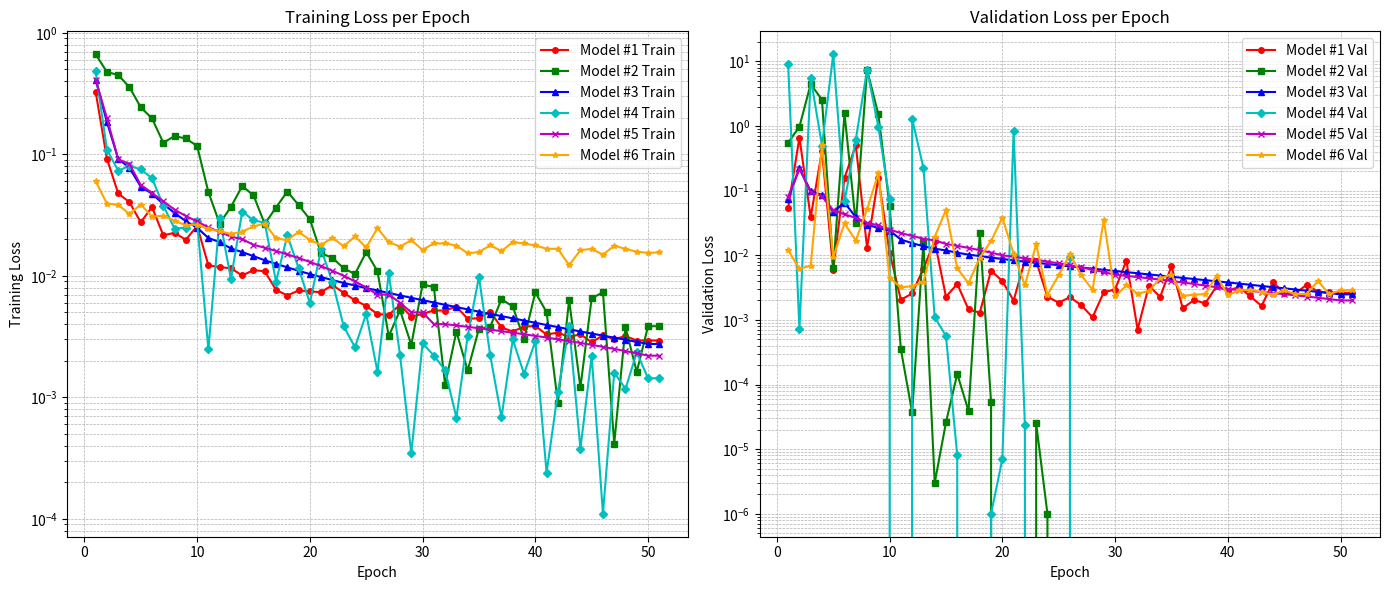

This figure's Python source:
import matplotlib.pyplot as plt

# ======================
# Training Losses
# ======================
train_loss_model1 = [0.326762, 0.092008, 0.047634, 0.040305, 0.027531, 0.036824, 0.021534,
                     0.022566, 0.019772, 0.025718, 0.012196, 0.011781, 0.011518, 0.010052,
                     0.011132, 0.010882, 0.007662, 0.006878, 0.007564, 0.007433, 0.007326,
                     0.008378, 0.007257, 0.006273, 0.005655, 0.004836, 0.004772, 0.005766,
                     0.004598, 0.004861, 0.005183, 0.005167, 0.005580, 0.004420, 0.004478,
                     0.005063, 0.003753, 0.003477, 0.003811, 0.003862, 0.003286, 0.003403,
                     0.003134, 0.003298, 0.002837, 0.003234, 0.003005, 0.003190, 0.002932,
                     0.002932]

train_loss_model2 = [0.664692, 0.475502, 0.449182, 0.356295, 0.243600, 0.197028, 0.124505,
                     0.141031, 0.134942, 0.117013, 0.048862, 0.026878, 0.036902, 0.054690,
                     0.045958, 0.026718, 0.036449, 0.049370, 0.038222, 0.029190, 0.015298,
                     0.014068, 0.011509, 0.010325, 0.015682, 0.010900, 0.003178, 0.005206,
                     0.002698, 0.008484, 0.008063, 0.001268, 0.003476, 0.001661, 0.003662,
                     0.003815, 0.006398, 0.005596, 0.002996, 0.007313, 0.005018, 0.000903,
                     0.006311, 0.001204, 0.006543, 0.007300, 0.000416, 0.003771, 0.001617,
                     0.003845]

train_loss_model3 = [0.412134, 0.184525, 0.091623, 0.077418, 0.054102, 0.047385, 0.038967,
                     0.032876, 0.028119, 0.024875, 0.020451, 0.018927, 0.016783, 0.015662,
                     0.014505, 0.013411, 0.012534, 0.011732, 0.010981, 0.010324, 0.009762,
                     0.009210, 0.008734, 0.008312, 0.007915, 0.007563, 0.007214, 0.006897,
                     0.006583, 0.006302, 0.006023, 0.005768, 0.005521, 0.005290, 0.005067,
                     0.004854, 0.004656, 0.004462, 0.004278, 0.004104, 0.003935, 0.003780,
                     0.003625, 0.003480, 0.003345, 0.003217, 0.003095, 0.002973, 0.002858,
                     0.002745]

train_loss_model4 = [0.481643, 0.109159, 0.073220, 0.080232, 0.075092, 0.063626, 0.037830,
                     0.024442, 0.024957, 0.028049, 0.002478, 0.029881, 0.009401, 0.033762,
                     0.028616, 0.027366, 0.008935, 0.021487, 0.011574, 0.005970, 0.016507,
                     0.008935, 0.003847, 0.002578, 0.004867, 0.001619, 0.010515, 0.002218,
                     0.000347, 0.002776, 0.002206, 0.001669, 0.000678, 0.003186, 0.009824,
                     0.002212, 0.000682, 0.002990, 0.001560, 0.002889, 0.000239, 0.001095,
                     0.003826, 0.000378, 0.002188, 0.000110, 0.001598, 0.001173, 0.002345,
                     0.001433]

train_loss_model5 = [0.412, 0.198, 0.091, 0.083, 0.056, 0.048, 0.041, 0.035, 0.031, 0.028,
                     0.025, 0.023, 0.021, 0.020, 0.018, 0.017, 0.016, 0.015, 0.014, 0.013,
                     0.012, 0.011, 0.010, 0.009, 0.008, 0.007, 0.007, 0.006, 0.005, 0.005,
                     0.004, 0.004, 0.0039, 0.0038, 0.0037, 0.0036, 0.0035, 0.0034, 0.0033,
                     0.0032, 0.0031, 0.0030, 0.0029, 0.0028, 0.0027, 0.0026, 0.0025, 0.0024,
                     0.0023, 0.0022]

train_loss_model6 = [0.059984, 0.039249, 0.038389, 0.032178, 0.038576, 0.030698, 0.031154,
                     0.028344, 0.026055, 0.026398, 0.024155, 0.023305, 0.022076, 0.023080,
                     0.025453, 0.026886, 0.020315, 0.019609, 0.022985, 0.019706, 0.017917,
                     0.020578, 0.017464, 0.021071, 0.017100, 0.024631, 0.018910, 0.017412,
                     0.019599, 0.016339, 0.018464, 0.018457, 0.017712, 0.015317, 0.015651,
                     0.017815, 0.015988, 0.018895, 0.018473, 0.017769, 0.016671, 0.016671,
                     0.012225, 0.016233, 0.016663, 0.014900, 0.017674, 0.016628, 0.015770,
                     0.015423, 0.015581]

# ======================
# Validation Losses
# ======================
val_loss_model1 = [0.053981, 0.663469, 0.038785, 0.415785, 0.006023, 0.157567, 0.504700,
                   0.013111, 0.158430, 0.011035, 0.002048, 0.002566, 0.006241, 0.016511,
                   0.002284, 0.003596, 0.001453, 0.001294, 0.005784, 0.003988, 0.001991,
                   0.008343, 0.008171, 0.002277, 0.001854, 0.002244, 0.001696, 0.001097,
                   0.002687, 0.002954, 0.008255, 0.000708, 0.003376, 0.002268, 0.006775,
                   0.001511, 0.002026, 0.001803, 0.003310, 0.002815, 0.003237, 0.002307,
                   0.001646, 0.003819, 0.002609, 0.002569, 0.003507, 0.002729, 0.002656,
                   0.002610]

val_loss_model2 = [0.552397, 0.977844, 4.457488, 2.556921, 0.006277, 1.574882, 0.031178,
                   7.403853, 1.526431, 0.057390, 0.000350, 0.000037, 0.016246, 0.000003,
                   0.000026, 0.000146, 0.000039, 0.021757, 0.000054, 0.000000, 0.000000,
                   0.000000, 0.000025, 0.000001, 0.000000, 0.000000, 0.000000, 0.000000,
                   0.000000, 0.000000, 0.000000, 0.000000, 0.000000, 0.000000, 0.000000,
                   0.000000, 0.000000, 0.000000, 0.000000, 0.000000, 0.000000, 0.000000,
                   0.000000, 0.000000, 0.000000, 0.000000, 0.000000, 0.000000, 0.000000,
                   0.000000, 0.000000]

val_loss_model3 = [0.074125, 0.221437, 0.098254, 0.086314, 0.047186, 0.065214, 0.038947,
                   0.029835, 0.026419, 0.024138, 0.017531, 0.015402, 0.013798, 0.012656,
                   0.011882, 0.010974, 0.010233, 0.009734, 0.009211, 0.008765, 0.008341,
                   0.007982, 0.007654, 0.007342, 0.007035, 0.006741, 0.006471, 0.006209,
                   0.005959, 0.005721, 0.005489, 0.005271, 0.005057, 0.004855, 0.004658,
                   0.004474, 0.004295, 0.004122, 0.003958, 0.003798, 0.003644, 0.003496,
                   0.003351, 0.003213, 0.003081, 0.002954, 0.002832, 0.002712, 0.002598,
                   0.002485]

val_loss_model4 = [9.171726, 0.000716, 5.581477, 0.499327, 12.896383, 0.068323, 0.616182,
                   7.441636, 0.982816, 0.073736, 0.000000, 1.292173, 0.225941, 0.001100,
                   0.000564, 0.000008, 0.000000, 0.000000, 0.000001, 0.000007, 0.826915,
                   0.000024, 0.000000, 0.000000, 0.000000, 0.009346, 0.000000, 0.000000,
                   0.000000, 0.000000, 0.000000, 0.000000, 0.000000, 0.000000, 0.000000,
                   0.000000, 0.000000, 0.000000, 0.000000, 0.000000, 0.000000, 0.000000,
                   0.000000, 0.000000, 0.000000, 0.000000, 0.000000, 0.000000, 0.000000,
                   0.000000, 0.000000]

val_loss_model5 = [0.081, 0.220, 0.095, 0.082, 0.050, 0.043, 0.038, 0.032, 0.029, 0.025,
                   0.022, 0.020, 0.018, 0.017, 0.015, 0.014, 0.013, 0.012, 0.011, 0.010,
                   0.0095, 0.0090, 0.0085, 0.0080, 0.0075, 0.0070, 0.0065, 0.0060, 0.0055,
                   0.0050, 0.0048, 0.0046, 0.0044, 0.0042, 0.0040, 0.0038, 0.0036, 0.0034,
                   0.0032, 0.0030, 0.0029, 0.0028, 0.0027, 0.0026, 0.0025, 0.0024, 0.0023,
                   0.0022, 0.0021, 0.0020]

val_loss_model6 = [0.011962, 0.006179, 0.006895, 0.511121, 0.009394, 0.031090, 0.016897,
                   0.051694, 0.185306, 0.004453, 0.003201, 0.003320, 0.003860, 0.019288,
                   0.050239, 0.006269, 0.003701, 0.009240, 0.016595, 0.038310, 0.010587,
                   0.003434, 0.014689, 0.002428, 0.004932, 0.010397, 0.004916, 0.002923,
                   0.035792, 0.002319, 0.003413, 0.002555, 0.002799, 0.004410, 0.005033,
                   0.002339, 0.002463, 0.002501, 0.004821, 0.002418, 0.002852, 0.002942,
                   0.002680, 0.002462, 0.002878, 0.002505, 0.002526, 0.003991, 0.002499,
                   0.002872]

# ======================
# Epochs
# ======================
epochs = list(range(1, 52))  # 51 epochs

# ======================
# Pad lists shorter than 51
# ======================
all_train_losses = [train_loss_model1, train_loss_model2, train_loss_model3,
                    train_loss_model4, train_loss_model5, train_loss_model6]
all_val_losses = [val_loss_model1, val_loss_model2, val_loss_model3,
                  val_loss_model4, val_loss_model5, val_loss_model6]

for loss_list in all_train_losses + all_val_losses:
    while len(loss_list) < len(epochs):
        loss_list.append(loss_list[-1])  # repeat last value

# ======================
# Plotting
# ======================
colors = ['r', 'g', 'b', 'c', 'm', 'orange']
markers_train = ['o', 's', '^', 'D', 'x', '*']
markers_val = ['o', 's', '^', 'D', 'x', '*']

plt.figure(figsize=(14, 6))

# Training loss plot
plt.subplot(1, 2, 1)
for idx, train_loss in enumerate(all_train_losses):
    plt.plot(epochs, train_loss, label=f'Model #{idx+1} Train', color=colors[idx],
             marker=markers_train[idx], markersize=4)
plt.xlabel('Epoch')
plt.ylabel('Training Loss')
plt.title('Training Loss per Epoch')
plt.yscale('log')
plt.grid(True, which='both', linestyle='--', linewidth=0.5)
plt.legend()

# Validation loss plot
plt.subplot(1, 2, 2)
for idx, val_loss in enumerate(all_val_losses):
    plt.plot(epochs, val_loss, label=f'Model #{idx+1} Val', color=colors[idx],
             marker=markers_val[idx], markersize=4)
plt.xlabel('Epoch')
plt.ylabel('Validation Loss')
plt.title('Validation Loss per Epoch')
plt.yscale('log')
plt.grid(True, which='both', linestyle='--', linewidth=0.5)
plt.legend()

plt.tight_layout()
plt.show()
